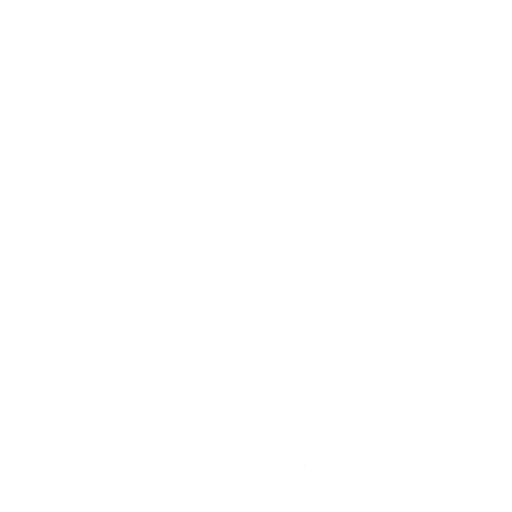
t = 0.00 s
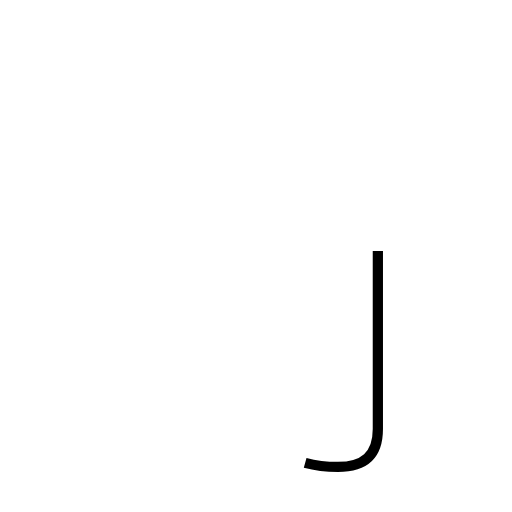
t = 0.80 s
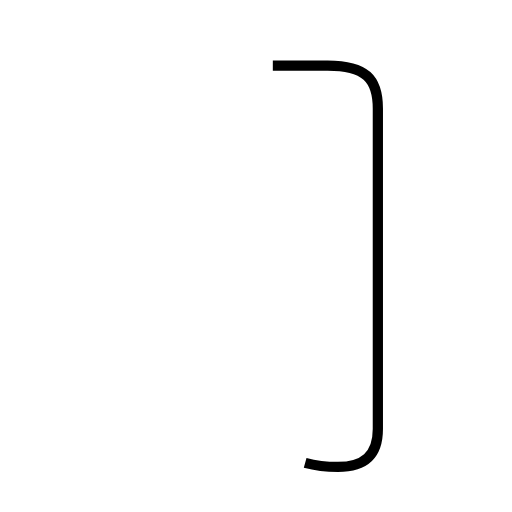
t = 1.61 s
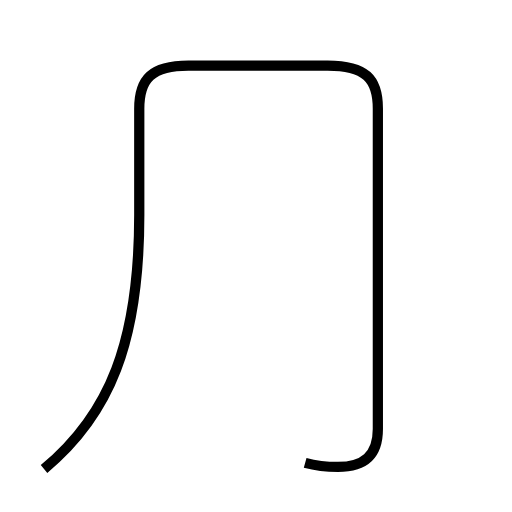
t = 3.21 s
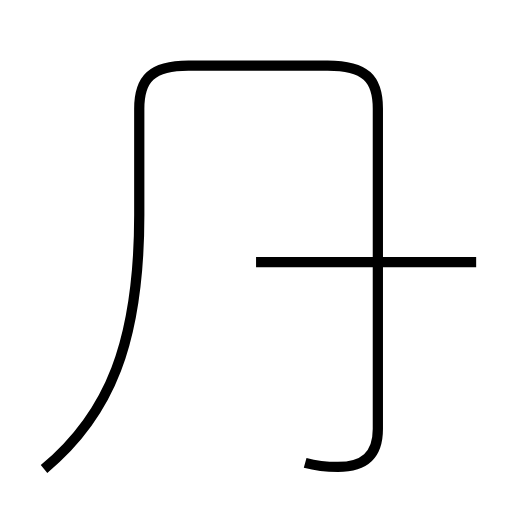
t = 3.86 s
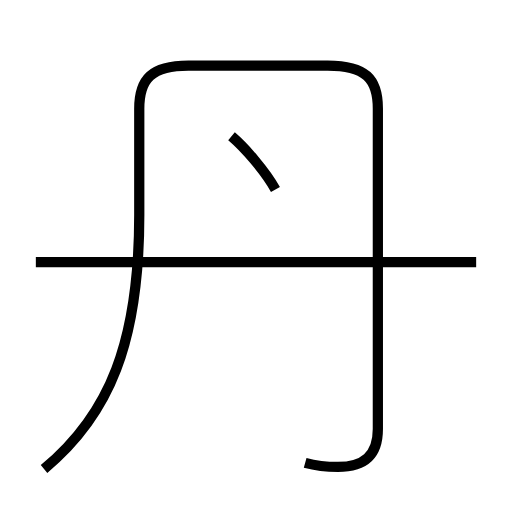
t = 4.71 s

The animated SVG that drew these frames (rendered in a browser with its animation timeline set to each time). Animation: 3 SMIL elements (animate=3); one cycle of 4.71 s.

<?xml version='1.0' encoding='utf-8'?>
<svg viewBox="0.0 -6.0 50.0 50.0" version="1.1" xmlns="http://www.w3.org/2000/svg"><rect x="-1000" y="-1000" width="2000" height="2000" stroke="white" fill="white" /><g style="fill:none;stroke:#000000;stroke-width:1"><path d="M 29.8 1.2 C 30.9 1.5 31.9 1.6 33.0 1.6 C 35.5 1.6 36.9 0.5 36.9 -2.1 L 36.9 -33.4 C 36.9 -36.3 35.7 -37.6 32.0 -37.6 L 18.4 -37.6 C 14.8 -37.6 13.6 -36.3 13.6 -33.4 L 13.6 -23.0 C 13.6 -10.6 10.7 -3.5 4.3 1.8 " transform="translate(0.0 38.0)" stroke-dasharray="107.13833097545624" stroke-dashoffset="107.13833097545624"><animate attributeName="stroke-dashoffset" from="107.13833097545624" to="0" dur="3.2141499292636873s" begin="0s" fill="freeze" /></path><path d="M 46.5 -18.4 L 3.5 -18.4 " transform="translate(0.0 38.0)" stroke-dasharray="43.0" stroke-dashoffset="43.0"><animate attributeName="stroke-dashoffset" from="43.0" to="0" dur="1.29s" begin="3.2141499292636873s" fill="freeze" /></path><path d="M 26.9 -25.5 C 25.9 -27.3 23.9 -29.6 22.6 -30.7" transform="translate(0.0 38.0)" stroke-dasharray="6.775157648659689" stroke-dashoffset="6.775157648659689"><animate attributeName="stroke-dashoffset" from="6.775157648659689" to="0" dur="0.20325472945979065s" begin="4.504149929263687s" fill="freeze" /></path></g></svg>
